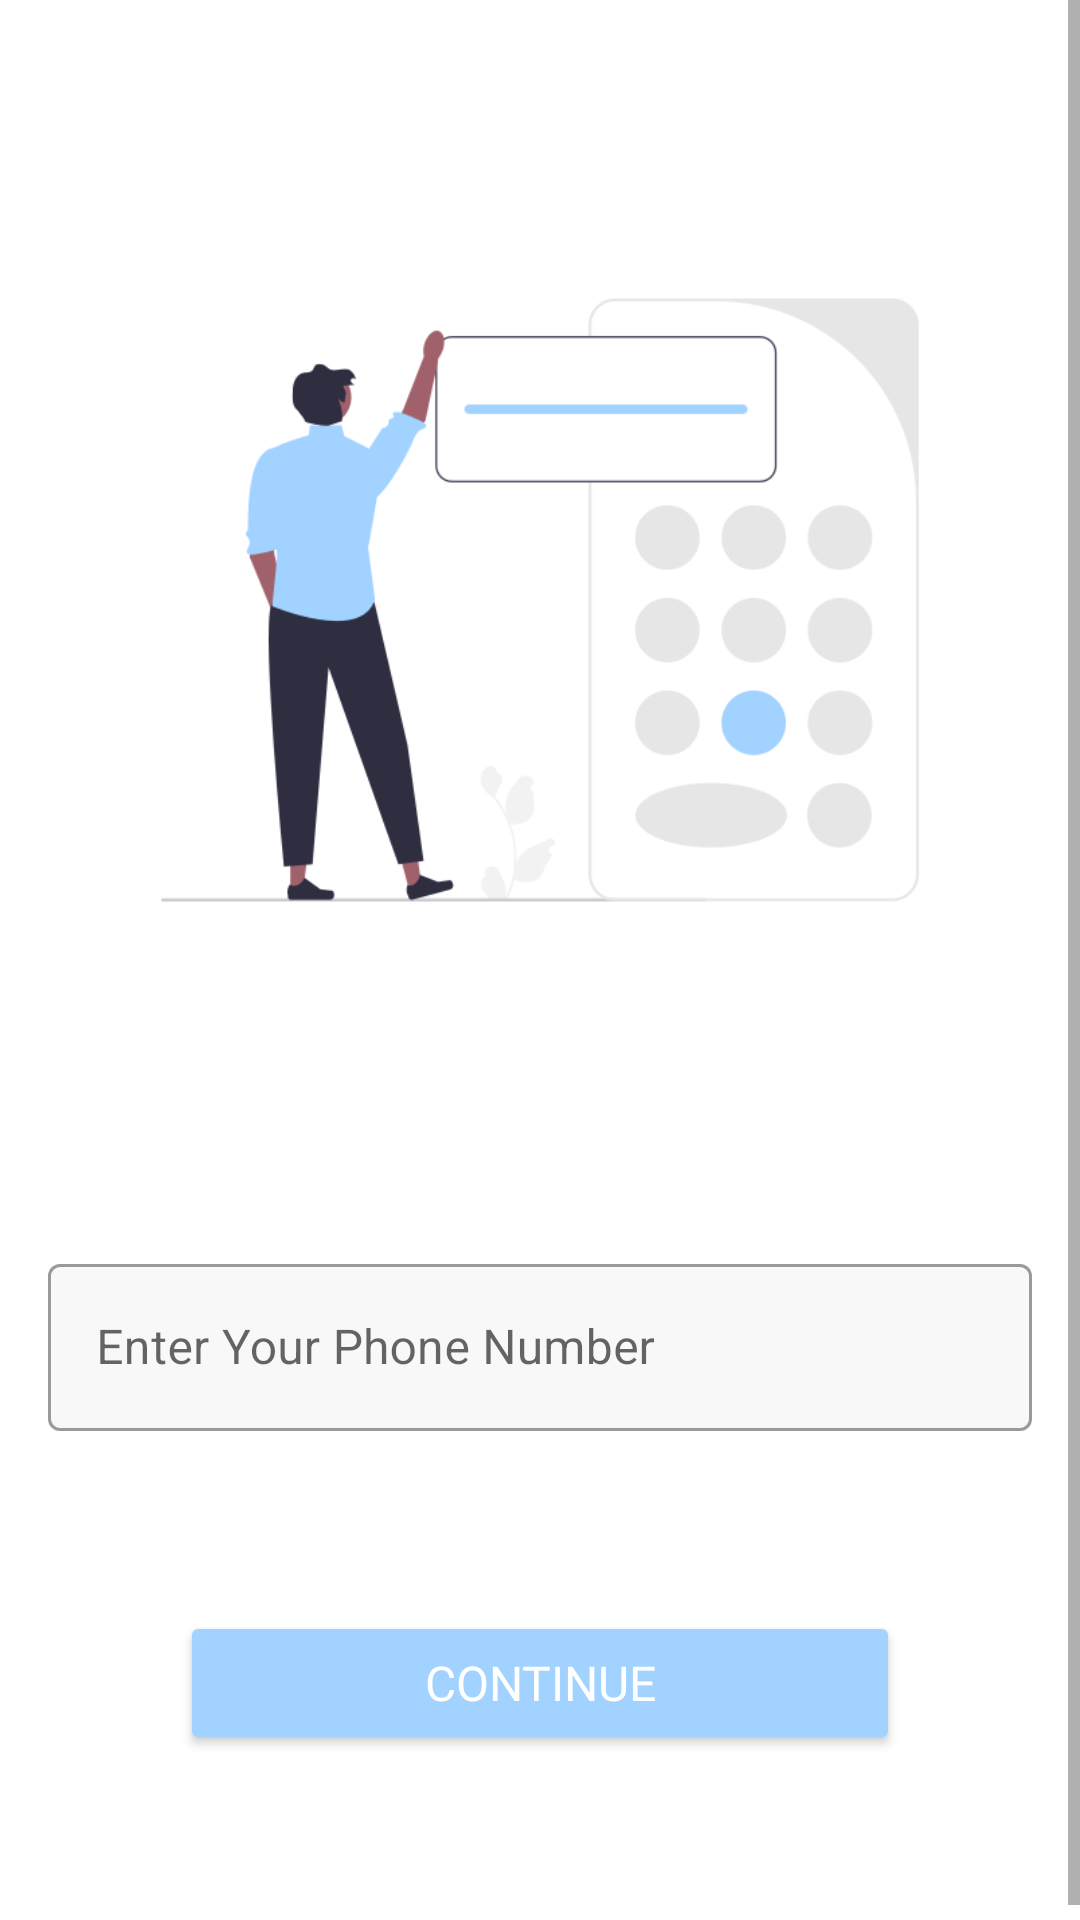

Android layout source for this screen:
<!-- AndroidManifest.xml: application theme Theme.WhatsApp -->
<!-- res/layout/activity_number.xml -->
<?xml version="1.0" encoding="utf-8"?>
<androidx.constraintlayout.widget.ConstraintLayout xmlns:android="http://schemas.android.com/apk/res/android"
    xmlns:app="http://schemas.android.com/apk/res-auto"
    xmlns:tools="http://schemas.android.com/tools"
    android:layout_width="match_parent"
    android:layout_height="match_parent"
    tools:context=".ui.activity.NumberActivity">

    <ScrollView
        android:layout_width="match_parent"
        android:layout_height="match_parent"
        app:layout_constraintBottom_toBottomOf="parent"
        app:layout_constraintEnd_toEndOf="parent"
        app:layout_constraintStart_toStartOf="parent"
        app:layout_constraintTop_toTopOf="parent">

        <androidx.constraintlayout.widget.ConstraintLayout
            android:layout_width="match_parent"
            android:layout_height="match_parent">

            <androidx.appcompat.widget.AppCompatImageView
                android:id="@+id/iv_svg"
                android:layout_width="match_parent"
                android:layout_height="400dp"
                app:layout_constraintEnd_toEndOf="parent"
                app:layout_constraintStart_toStartOf="parent"
                app:layout_constraintTop_toTopOf="parent"
                app:srcCompat="@drawable/ic_number" />

            <com.google.android.material.textfield.TextInputLayout
                android:id="@+id/outlinedTextField"
                style="@style/Widget.MaterialComponents.TextInputLayout.OutlinedBox"
                android:layout_width="match_parent"
                android:layout_height="wrap_content"
                android:layout_margin="16dp"
                android:hint="Enter Your Phone Number"
                app:boxBackgroundColor="#F8F8F8"
                app:layout_constraintEnd_toEndOf="parent"
                app:layout_constraintStart_toStartOf="parent"
                app:layout_constraintTop_toBottomOf="@+id/iv_svg">

                <com.google.android.material.textfield.TextInputEditText
                    android:id="@+id/edt_number"
                    android:layout_width="match_parent"
                    android:layout_height="wrap_content"
                    android:inputType="number" />

            </com.google.android.material.textfield.TextInputLayout>

            <androidx.appcompat.widget.AppCompatButton
                android:id="@+id/btn_continue"
                android:layout_width="match_parent"
                android:layout_height="wrap_content"
                android:layout_margin="60dp"
                android:backgroundTint="@color/colorPrimaryDark"
                android:fontFamily="@font/custom_bold"
                android:text="Continue"
                android:textColor="@color/white"
                android:textSize="16sp"
                app:layout_constraintBottom_toBottomOf="parent"
                app:layout_constraintEnd_toEndOf="parent"
                app:layout_constraintHorizontal_bias="0.5"
                app:layout_constraintStart_toStartOf="parent"
                app:layout_constraintTop_toBottomOf="@+id/outlinedTextField" />

        </androidx.constraintlayout.widget.ConstraintLayout>


    </ScrollView>


</androidx.constraintlayout.widget.ConstraintLayout>
<!-- resources referenced by this layout -->
<resources>
  <color name="colorPrimaryDark">#A2D2FF</color>
  <color name="white">#FFFFFFFF</color>
  <!-- drawable ic_number: png bitmap (drawable, 26029 bytes) -->
  <style name="Theme.WhatsApp" parent="Theme.MaterialComponents.Light.NoActionBar">
          
          <item name="colorPrimary">@color/colorPrimary</item>
          <item name="colorPrimaryVariant">@color/colorPrimaryDark</item>
          <item name="colorOnPrimary">@color/white</item>
          
          <item name="colorSecondary">@color/teal_200</item>
          <item name="colorSecondaryVariant">@color/teal_700</item>
          <item name="colorOnSecondary">@color/black</item>
          
          <item name="android:statusBarColor" tools:targetApi="l">?attr/colorPrimaryVariant</item>
          
      </style>
  <color name="colorPrimary">#BDE0FE</color>
  <color name="teal_200">#FF03DAC5</color>
  <color name="teal_700">#FF018786</color>
  <color name="black">#FF000000</color>
</resources>
